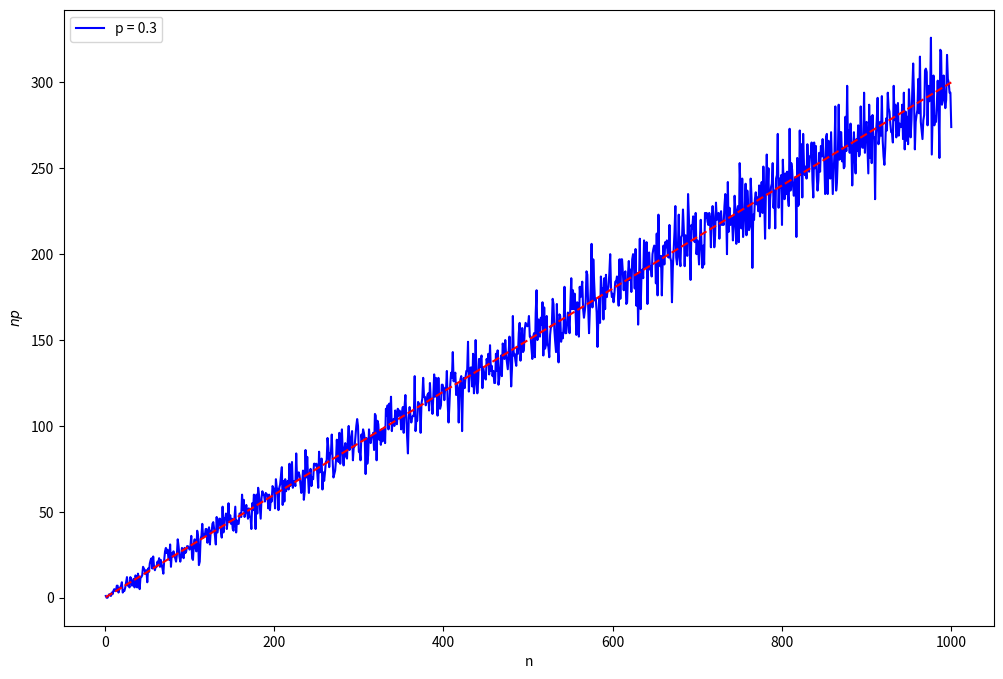

Python code for this plot:
import numpy as np
import matplotlib.pyplot as plt

rng = np.random.RandomState(37)
n = 1000

fig, ax = plt.subplots(1, 1, figsize=(12, 8))

n_range = np.arange(1, n + 1)

p = .3
coin = [rng.binomial(k, p) for k in n_range]
ax.plot(n_range, coin, color='blue', label='p = {}'.format(p))
ax.plot(n_range, p * n_range, '--', color='red')

ax.set(xlabel='n', ylabel='$np$')
ax.legend()

fig.show()
plt.show()
